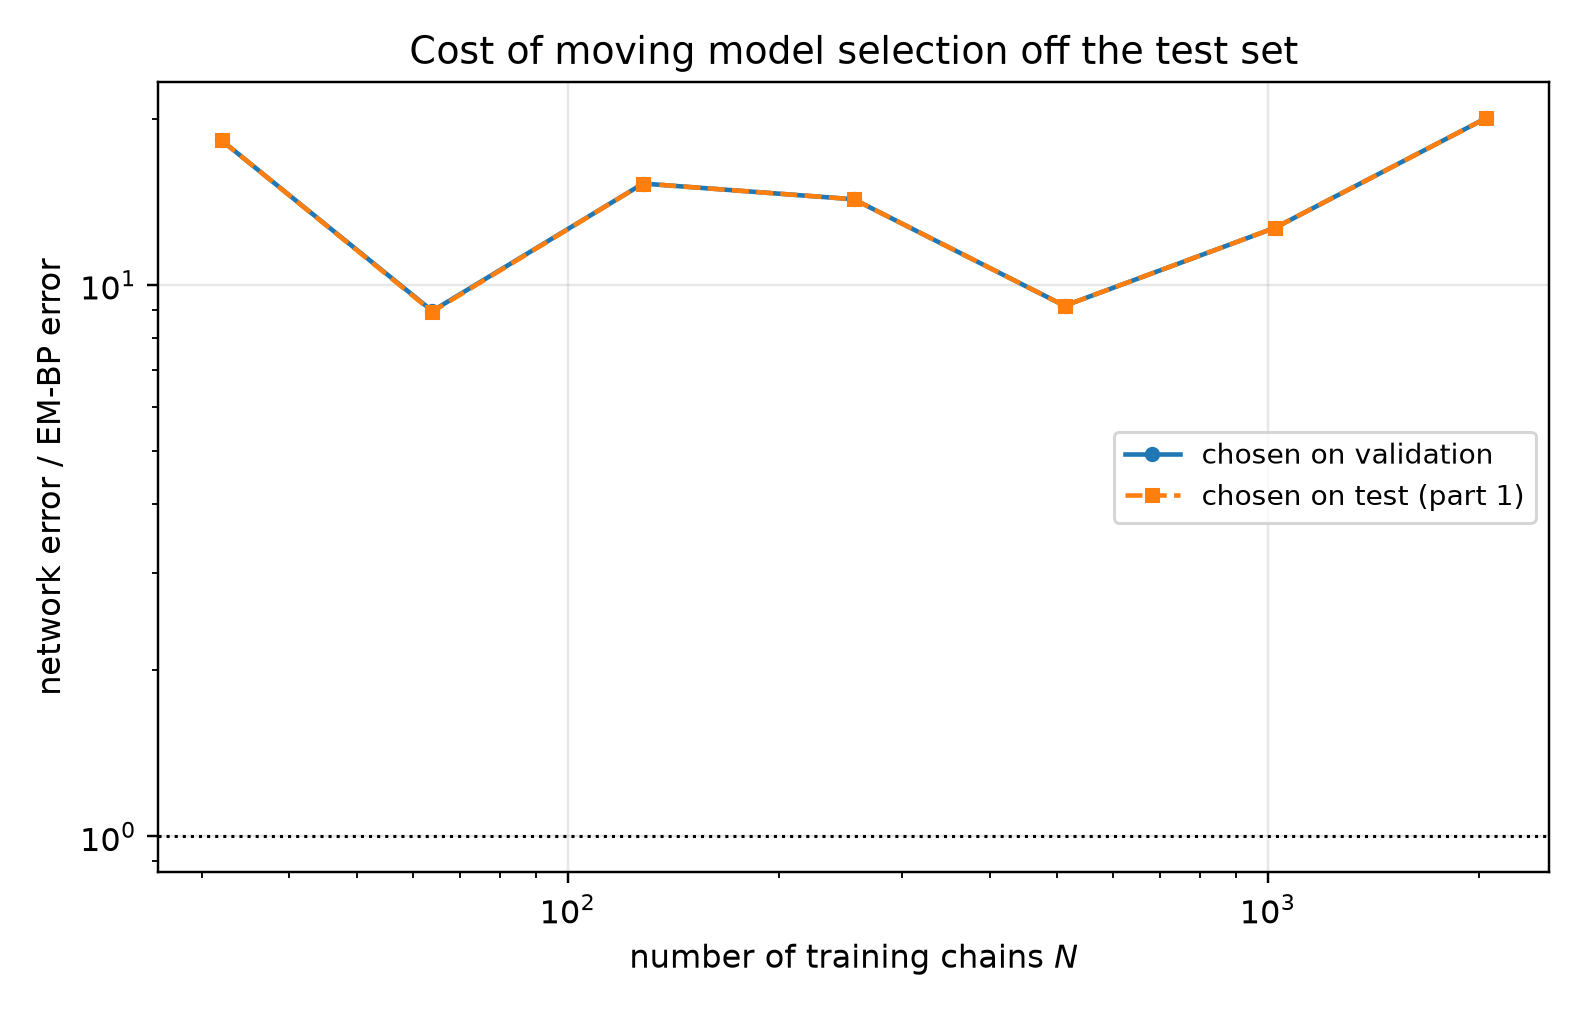

The table this chart was drawn from, first rows:
n_chains, t, em_bp_score_rel_l2, em_bp_mean_rel_l2, em_iters_selected, em_iters_oracle, em_iters_agrees, em_bp_score_rel_l2_at_cap, net_score_rel_l2_selected, net_mean_rel_l2_selected, net_score_rel_l2_oracle, net_mean_rel_l2_oracle, mode_selected, mode_oracle, selection_agrees, ratio_selected, ratio_oracle
32, 0.05, 0.1094, 0.02204, 20, 20, 1, 0.1739, 1.807, 0.364, 1.807, 0.364, eps, eps, 1, 16.52, 16.52
32, 0.0725, 0.08247, 0.02229, 20, 20, 1, 0.1375, 1.556, 0.4204, 1.556, 0.4204, eps, eps, 1, 18.86, 18.86
32, 0.1053, 0.06206, 0.02266, 20, 20, 1, 0.1035, 1.272, 0.4645, 1.272, 0.4645, eps, eps, 1, 20.5, 20.5
32, 0.1527, 0.04495, 0.02201, 20, 20, 1, 0.07713, 0.9851, 0.4823, 0.9851, 0.4823, eps, eps, 1, 21.92, 21.92
32, 0.2216, 0.03192, 0.02114, 20, 20, 1, 0.05326, 0.7359, 0.4874, 0.7359, 0.4874, eps, eps, 1, 23.05, 23.05
32, 0.3215, 0.02262, 0.02063, 20, 20, 1, 0.03745, 0.5483, 0.5, 0.5483, 0.5, eps, eps, 1, 24.24, 24.24
32, 0.4665, 0.01571, 0.02111, 20, 20, 1, 0.02375, 0.4024, 0.5409, 0.4024, 0.5409, eps, eps, 1, 25.62, 25.62
32, 0.6769, 0.01067, 0.02292, 20, 20, 1, 0.01454, 0.2677, 0.5753, 0.2677, 0.5753, x0, x0, 1, 25.1, 25.1
32, 0.9821, 0.008551, 0.0313, 20, 20, 1, 0.009704, 0.1642, 0.6009, 0.1642, 0.6009, x0, x0, 1, 19.2, 19.2
32, 1.425, 0.006571, 0.05378, 400, 400, 1, 0.006571, 0.07832, 0.6411, 0.07832, 0.6411, x0, x0, 1, 11.92, 11.92
32, 2.068, 0.004057, 0.1207, 400, 400, 1, 0.004057, 0.0282, 0.8392, 0.0282, 0.8392, x0, x0, 1, 6.952, 6.952
32, 3.0, 0.001714, 0.2941, 400, 400, 1, 0.001714, 0.009407, 1.614, 0.009407, 1.614, x0, x0, 1, 5.488, 5.488
64, 0.05, 0.1021, 0.02057, 60, 60, 1, 0.2559, 1.613, 0.3251, 1.613, 0.3251, eps, eps, 1, 15.81, 15.81
64, 0.0725, 0.09321, 0.02519, 60, 60, 1, 0.1911, 1.393, 0.3764, 1.393, 0.3764, eps, eps, 1, 14.94, 14.94
64, 0.1053, 0.08401, 0.03067, 60, 40, 0, 0.147, 1.149, 0.4195, 1.149, 0.4195, eps, eps, 1, 13.68, 13.68
64, 0.1527, 0.07188, 0.03519, 60, 60, 1, 0.107, 0.8976, 0.4395, 0.8976, 0.4395, eps, eps, 1, 12.49, 12.49
64, 0.2216, 0.06169, 0.04086, 60, 60, 1, 0.08006, 0.6646, 0.4401, 0.6646, 0.4401, eps, eps, 1, 10.77, 10.77
64, 0.3215, 0.05131, 0.04679, 80, 80, 1, 0.05736, 0.4939, 0.4504, 0.4939, 0.4504, eps, eps, 1, 9.626, 9.626
64, 0.4665, 0.04047, 0.0544, 160, 160, 1, 0.04221, 0.373, 0.5013, 0.3608, 0.4849, eps, x0, 0, 9.215, 8.914
64, 0.6769, 0.03485, 0.0749, 160, 160, 1, 0.03578, 0.2309, 0.4963, 0.2309, 0.4963, x0, x0, 1, 6.626, 6.626
64, 0.9821, 0.03013, 0.1103, 160, 160, 1, 0.03085, 0.1436, 0.5257, 0.1436, 0.5257, x0, x0, 1, 4.767, 4.767
64, 1.425, 0.02049, 0.1677, 160, 160, 1, 0.02099, 0.07052, 0.5772, 0.07052, 0.5772, x0, x0, 1, 3.442, 3.442
64, 2.068, 0.008958, 0.2665, 160, 160, 1, 0.009111, 0.02791, 0.8305, 0.02791, 0.8305, x0, x0, 1, 3.116, 3.116
64, 3.0, 0.002973, 0.5101, 160, 120, 0, 0.002999, 0.009245, 1.586, 0.009245, 1.586, x0, x0, 1, 3.109, 3.109
128, 0.05, 0.05103, 0.01028, 160, 120, 0, 0.07582, 1.327, 0.2673, 1.327, 0.2673, eps, eps, 1, 26, 26
128, 0.0725, 0.04494, 0.01215, 120, 120, 1, 0.06754, 1.132, 0.3059, 1.132, 0.3059, eps, eps, 1, 25.19, 25.19
128, 0.1053, 0.03553, 0.01297, 120, 120, 1, 0.04999, 0.9338, 0.3409, 0.9338, 0.3409, eps, eps, 1, 26.28, 26.28
128, 0.1527, 0.03213, 0.01573, 120, 80, 0, 0.04374, 0.7583, 0.3713, 0.7583, 0.3713, eps, eps, 1, 23.6, 23.6
128, 0.2216, 0.02623, 0.01737, 120, 80, 0, 0.03395, 0.5772, 0.3823, 0.5772, 0.3823, eps, eps, 1, 22.01, 22.01
128, 0.3215, 0.02257, 0.02058, 120, 80, 0, 0.02704, 0.446, 0.4068, 0.446, 0.4068, eps, eps, 1, 19.76, 19.76
128, 0.4665, 0.01854, 0.02492, 120, 80, 0, 0.0206, 0.3032, 0.4075, 0.3032, 0.4075, x0, x0, 1, 16.35, 16.35
128, 0.6769, 0.01741, 0.03742, 120, 120, 1, 0.01791, 0.1903, 0.4088, 0.1903, 0.4088, x0, x0, 1, 10.93, 10.93
128, 0.9821, 0.01844, 0.06747, 80, 80, 1, 0.01863, 0.1147, 0.4199, 0.1147, 0.4199, x0, x0, 1, 6.223, 6.223
128, 1.425, 0.01752, 0.1434, 40, 60, 0, 0.01754, 0.05539, 0.4534, 0.05539, 0.4534, x0, x0, 1, 3.162, 3.162
128, 2.068, 0.01212, 0.3607, 20, 20, 1, 0.01214, 0.02446, 0.7278, 0.02446, 0.7278, x0, x0, 1, 2.018, 2.018
128, 3.0, 0.005291, 0.9076, 10, 10, 1, 0.005317, 0.008808, 1.511, 0.008808, 1.511, x0, x0, 1, 1.665, 1.665
256, 0.05, 0.07533, 0.01518, 220, 220, 1, 0.0869, 0.9019, 0.1817, 0.9019, 0.1817, eps, eps, 1, 11.97, 11.97
256, 0.0725, 0.05469, 0.01478, 220, 220, 1, 0.06168, 0.7854, 0.2123, 0.7854, 0.2123, eps, eps, 1, 14.36, 14.36
256, 0.1053, 0.03752, 0.0137, 160, 160, 1, 0.04251, 0.6494, 0.2371, 0.6494, 0.2371, eps, eps, 1, 17.31, 17.31
256, 0.1527, 0.02681, 0.01313, 120, 160, 0, 0.02919, 0.5309, 0.2599, 0.5309, 0.2599, eps, eps, 1, 19.8, 19.8
256, 0.2216, 0.02018, 0.01336, 220, 220, 1, 0.02109, 0.4357, 0.2886, 0.4357, 0.2886, eps, eps, 1, 21.59, 21.59
256, 0.3215, 0.01553, 0.01416, 400, 160, 0, 0.01553, 0.3506, 0.3198, 0.3506, 0.3198, eps, eps, 1, 22.59, 22.59
256, 0.4665, 0.01176, 0.01581, 400, 160, 0, 0.01176, 0.2425, 0.3259, 0.2425, 0.3259, x0, x0, 1, 20.62, 20.62
256, 0.6769, 0.009129, 0.01962, 400, 400, 1, 0.009129, 0.1568, 0.337, 0.1568, 0.337, x0, x0, 1, 17.18, 17.18
256, 0.9821, 0.007928, 0.02901, 400, 400, 1, 0.007928, 0.09276, 0.3395, 0.09276, 0.3395, x0, x0, 1, 11.7, 11.7
256, 1.425, 0.006566, 0.05374, 400, 400, 1, 0.006566, 0.04643, 0.3801, 0.04643, 0.3801, x0, x0, 1, 7.072, 7.072
256, 2.068, 0.004327, 0.1287, 400, 220, 0, 0.004327, 0.01805, 0.537, 0.01805, 0.537, x0, x0, 1, 4.171, 4.171
256, 3.0, 0.001875, 0.3216, 80, 160, 0, 0.001877, 0.005933, 1.018, 0.005933, 1.018, x0, x0, 1, 3.165, 3.165
512, 0.05, 0.08388, 0.0169, 400, 400, 1, 0.08388, 0.5703, 0.1149, 0.5703, 0.1149, eps, eps, 1, 6.799, 6.799
512, 0.0725, 0.06051, 0.01635, 400, 400, 1, 0.06051, 0.4926, 0.1331, 0.4926, 0.1331, eps, eps, 1, 8.141, 8.141
512, 0.1053, 0.04289, 0.01566, 400, 400, 1, 0.04289, 0.4129, 0.1508, 0.4129, 0.1508, eps, eps, 1, 9.627, 9.627
512, 0.1527, 0.03227, 0.0158, 400, 400, 1, 0.03227, 0.3558, 0.1742, 0.3558, 0.1742, eps, eps, 1, 11.02, 11.02
512, 0.2216, 0.02397, 0.01587, 40, 220, 0, 0.02383, 0.3022, 0.2002, 0.3022, 0.2002, eps, eps, 1, 12.61, 12.61
512, 0.3215, 0.01729, 0.01577, 40, 40, 1, 0.01965, 0.2535, 0.2312, 0.2535, 0.2312, eps, eps, 1, 14.66, 14.66
512, 0.4665, 0.01372, 0.01844, 40, 40, 1, 0.0149, 0.2084, 0.2801, 0.2084, 0.2801, x0, x0, 1, 15.19, 15.19
512, 0.6769, 0.01128, 0.02424, 40, 40, 1, 0.01175, 0.1333, 0.2864, 0.1333, 0.2864, x0, x0, 1, 11.81, 11.81
512, 0.9821, 0.01074, 0.0393, 160, 160, 1, 0.01083, 0.08759, 0.3206, 0.08759, 0.3206, x0, x0, 1, 8.157, 8.157
512, 1.425, 0.009201, 0.07531, 220, 400, 0, 0.0092, 0.04665, 0.3818, 0.04665, 0.3818, x0, x0, 1, 5.07, 5.07
512, 2.068, 0.005799, 0.1725, 400, 220, 0, 0.005799, 0.02131, 0.6339, 0.02131, 0.6339, x0, x0, 1, 3.674, 3.674
512, 3.0, 0.002464, 0.4228, 20, 20, 1, 0.002478, 0.007811, 1.34, 0.007811, 1.34, x0, x0, 1, 3.169, 3.169
... 24 more rows
